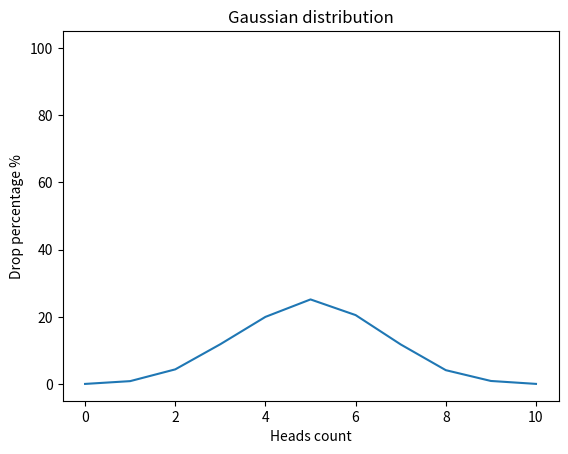

Reproduce this figure in Python.
import random
import matplotlib.pyplot as plt


def flip_coin() -> dict:
    stats = {}
    attempts = 10000
    flips = 10
    for attempt in range(attempts):
        heads = sum(random.randint(0, 1) for _ in range(flips))
        stats[heads] = stats.get(heads, 0) + 1

    for head in stats:
        stats[head] = round(stats[head] / attempts * 100, 2)

    sorted_stats = dict(sorted(stats.items()))
    return sorted_stats


def draw_gaussian_distribution_graph() -> None:
    stats_dict = flip_coin()

    x_points = list(stats_dict.keys())
    y_points = list(stats_dict.values())

    plt.plot(x_points, y_points, 100)
    plt.xlabel("Heads count")
    plt.ylabel("Drop percentage %")
    plt.title("Gaussian distribution")
    plt.show()


print(draw_gaussian_distribution_graph())
